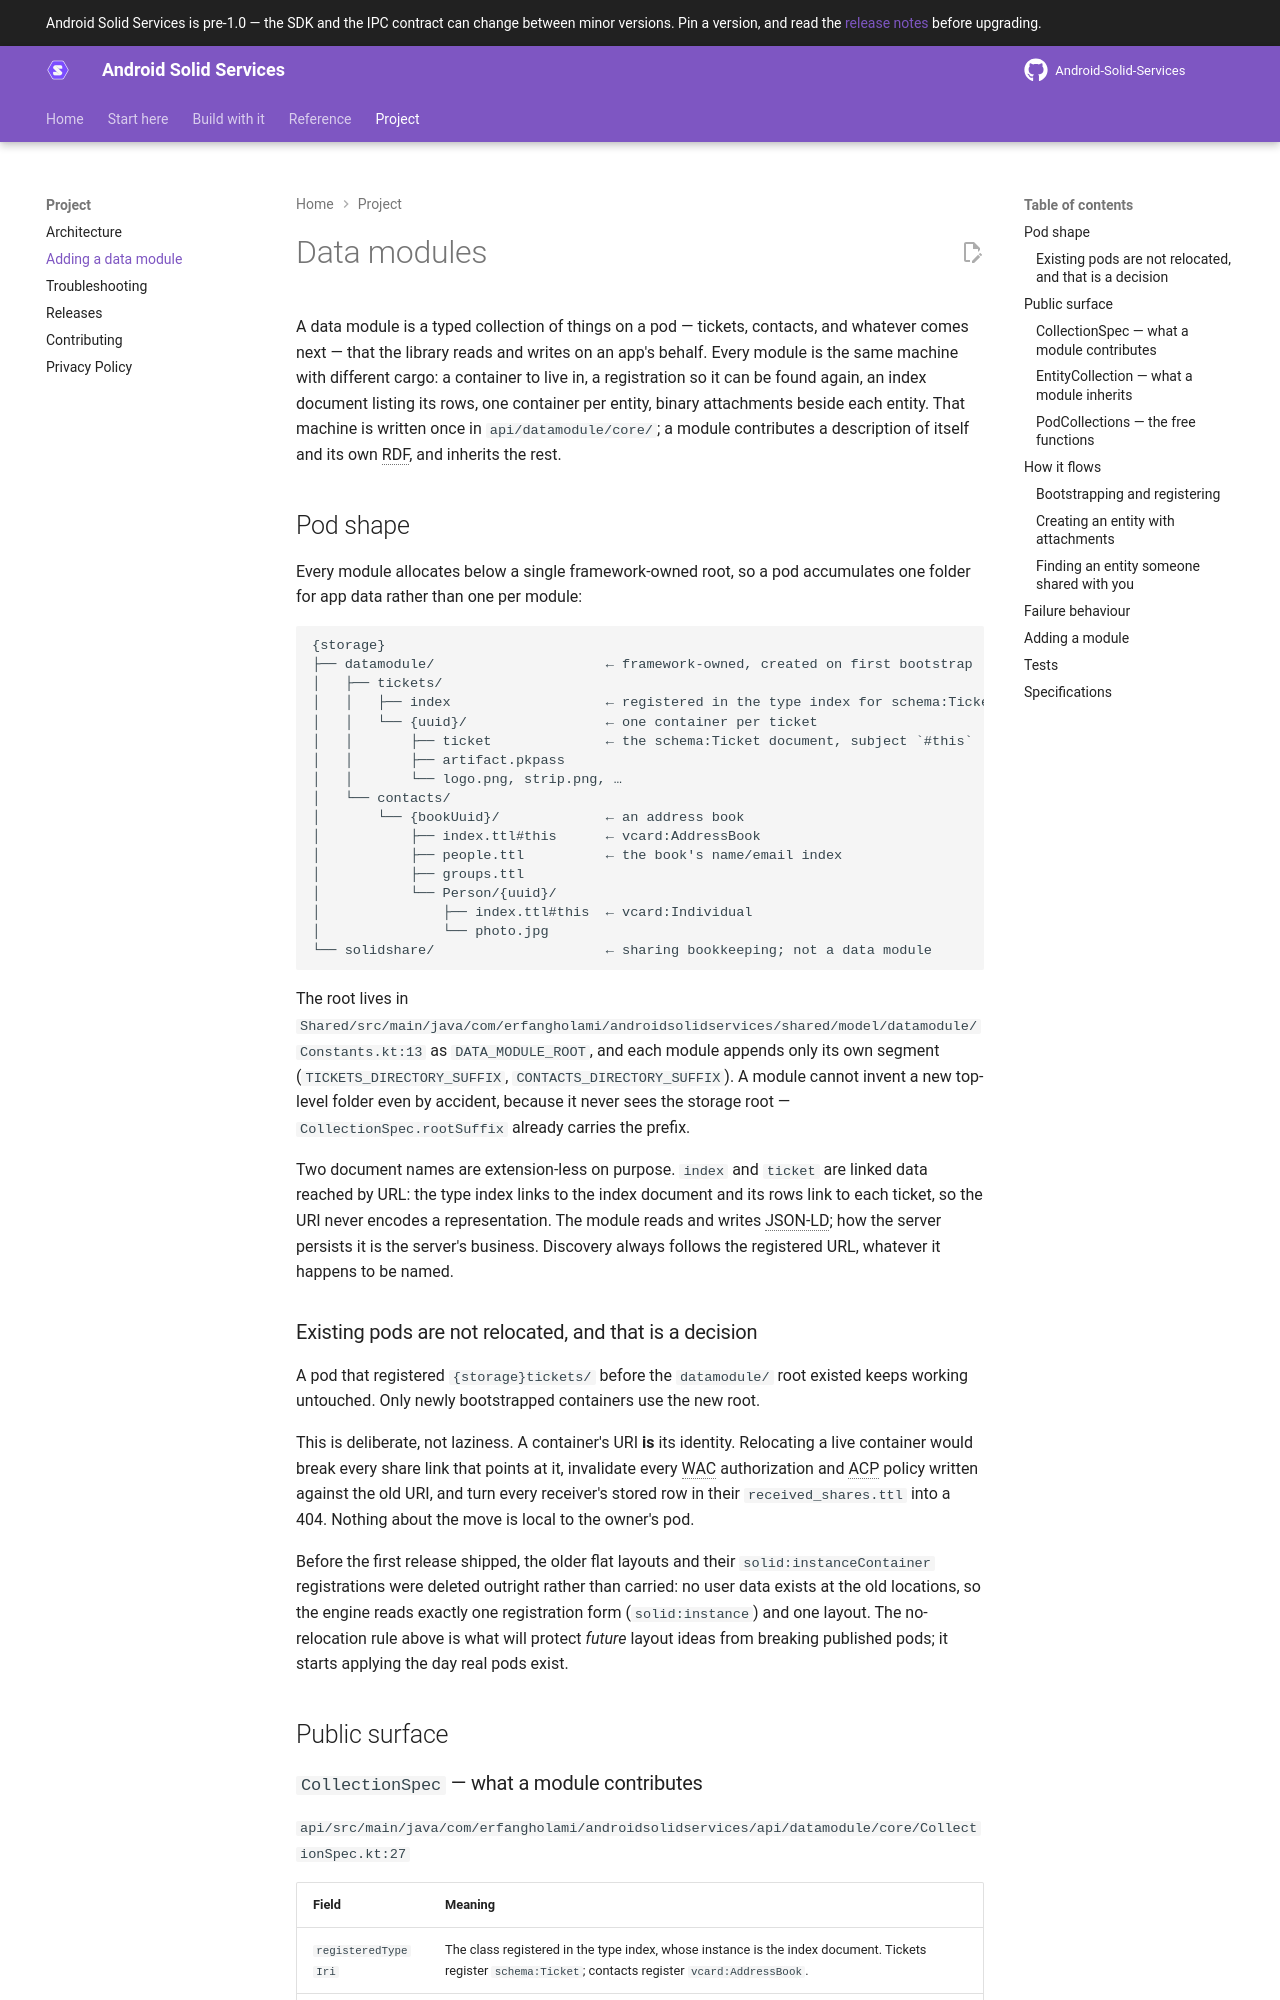

repository: erfangholami/Android-Solid-Services · page: 0.7/project/adding-a-data-module/index.html · generator: mkdocs

# Data modules

A data module is a typed collection of things on a pod — tickets, contacts, and whatever comes
next — that the library reads and writes on an app's behalf. Every module is the same machine with
different cargo: a container to live in, a registration so it can be found again, an index
document listing its rows, one container per entity, binary attachments beside each entity. That
machine is written once in `api/datamodule/core/`; a module contributes a description of itself
and its own RDF, and inherits the rest.

## Pod shape

Every module allocates below a single framework-owned root, so a pod accumulates one folder for
app data rather than one per module:

```
{storage}
├── datamodule/                     ← framework-owned, created on first bootstrap
│   ├── tickets/
│   │   ├── index                   ← registered in the type index for schema:Ticket
│   │   └── {uuid}/                 ← one container per ticket
│   │       ├── ticket              ← the schema:Ticket document, subject `#this`
│   │       ├── artifact.pkpass
│   │       └── logo.png, strip.png, …
│   └── contacts/
│       └── {bookUuid}/             ← an address book
│           ├── index.ttl#this      ← vcard:AddressBook
│           ├── people.ttl          ← the book's name/email index
│           ├── groups.ttl
│           └── Person/{uuid}/
│               ├── index.ttl#this  ← vcard:Individual
│               └── photo.jpg
└── solidshare/                     ← sharing bookkeeping; not a data module
```

The root lives in `Shared/src/main/java/com/erfangholami/androidsolidservices/shared/model/datamodule/Constants.kt:13`
as `DATA_MODULE_ROOT`, and each module appends only its own segment
(`TICKETS_DIRECTORY_SUFFIX`, `CONTACTS_DIRECTORY_SUFFIX`). A module cannot invent a new top-level
folder even by accident, because it never sees the storage root — `CollectionSpec.rootSuffix`
already carries the prefix.

Two document names are extension-less on purpose. `index` and `ticket` are linked data reached by
URL: the type index links to the index document and its rows link to each ticket, so the URI never
encodes a representation. The module reads and writes JSON-LD; how the server persists it is the
server's business. Discovery always follows the registered URL, whatever it happens to be named.

### Existing pods are not relocated, and that is a decision

A pod that registered `{storage}tickets/` before the `datamodule/` root existed keeps working
untouched. Only newly bootstrapped containers use the new root.

This is deliberate, not laziness. A container's URI **is** its identity. Relocating a live
container would break every share link that points at it, invalidate every WAC authorization and
ACP policy written against the old URI, and turn every receiver's stored row in their
`received_shares.ttl` into a 404. Nothing about the move is local to the owner's pod.

Before the first release shipped, the older flat layouts and their `solid:instanceContainer`
registrations were deleted outright rather than carried: no user data exists at the old
locations, so the engine reads exactly one registration form (`solid:instance`) and one layout.
The no-relocation rule above is what will protect *future* layout ideas from breaking published
pods; it starts applying the day real pods exist.

## Public surface
